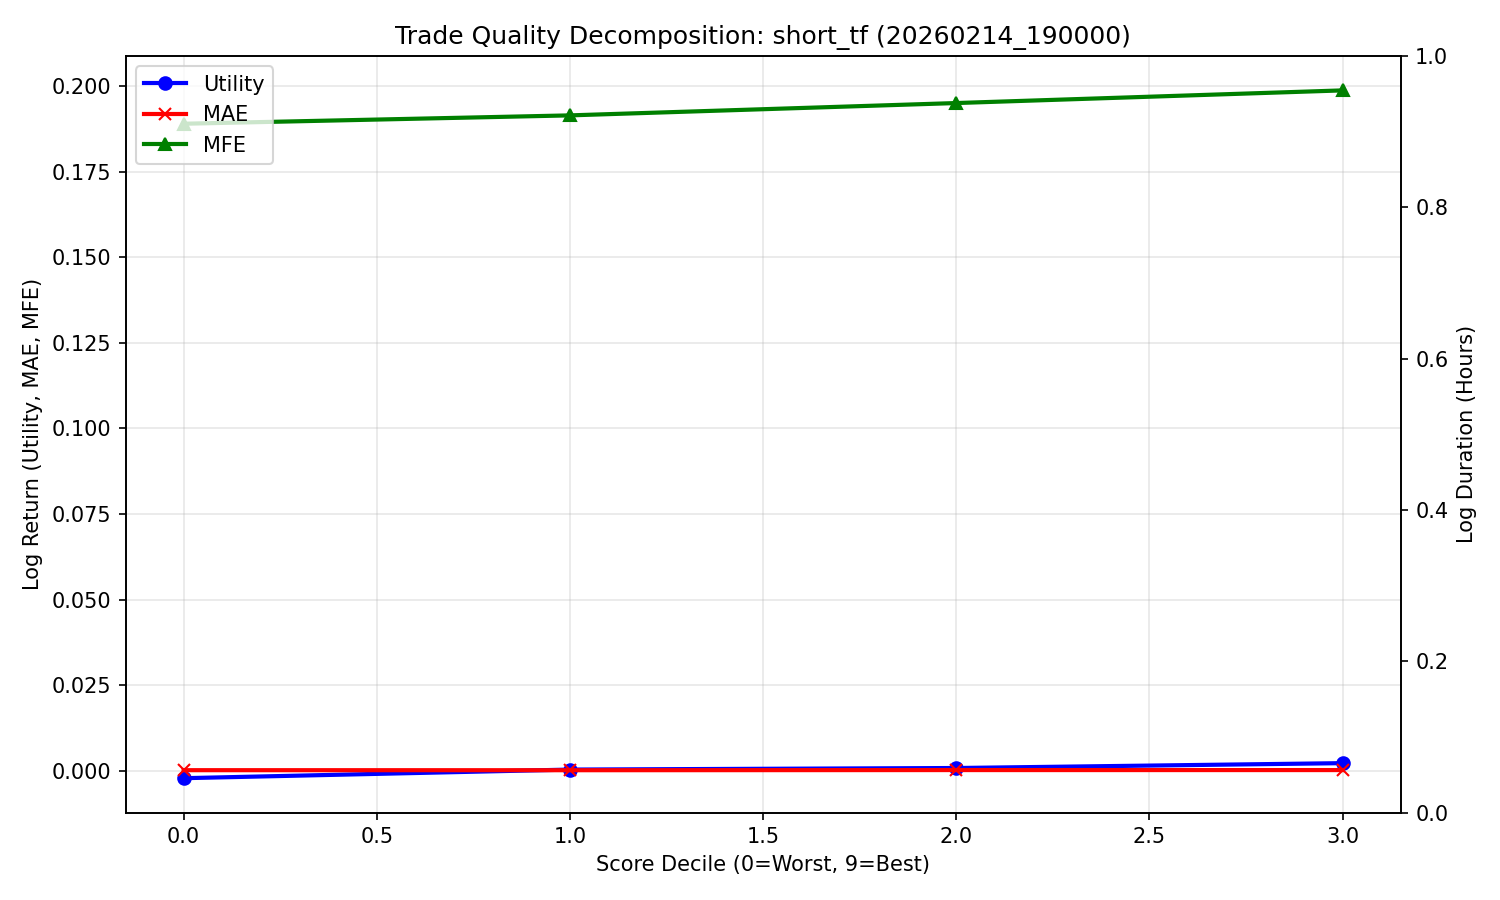

The data file committed next to this chart (first rows):
decile, count, Utility, MAE, MFE
0, 17591, -0.00209, 0.0002493, 0.1889
1, 2513, 0.000427, 0.0002381, 0.1914
2, 2513, 0.0008815, 0.0002801, 0.195
3, 2513, 0.002302, 0.0002811, 0.1987
